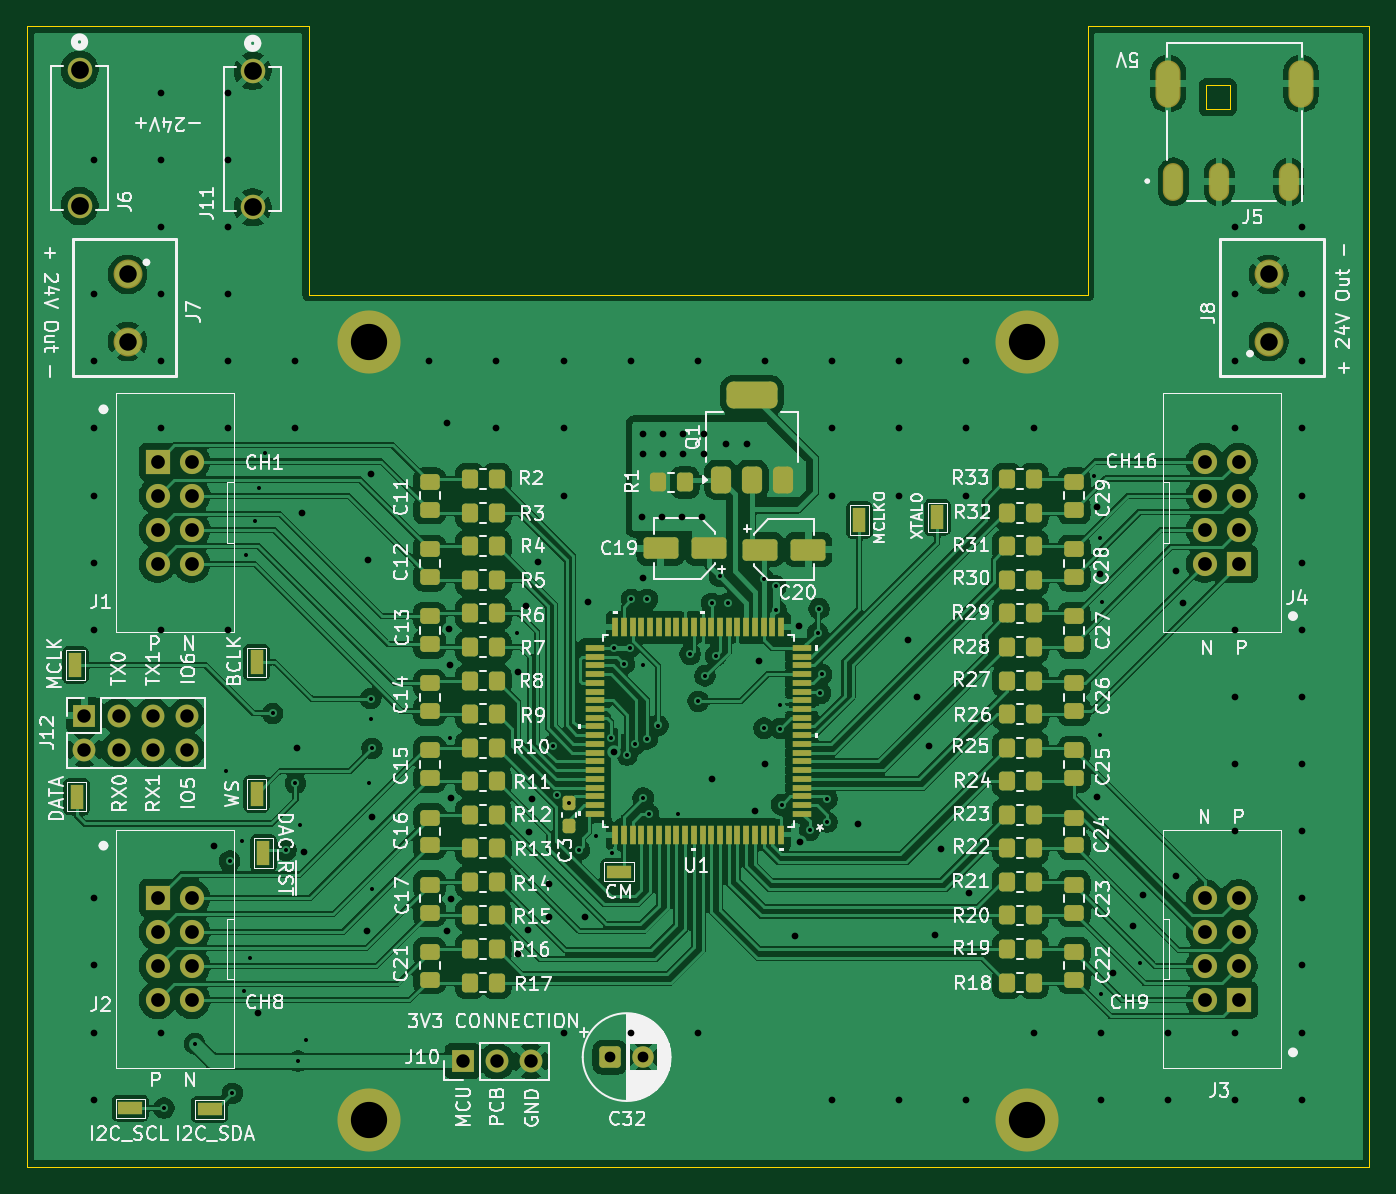
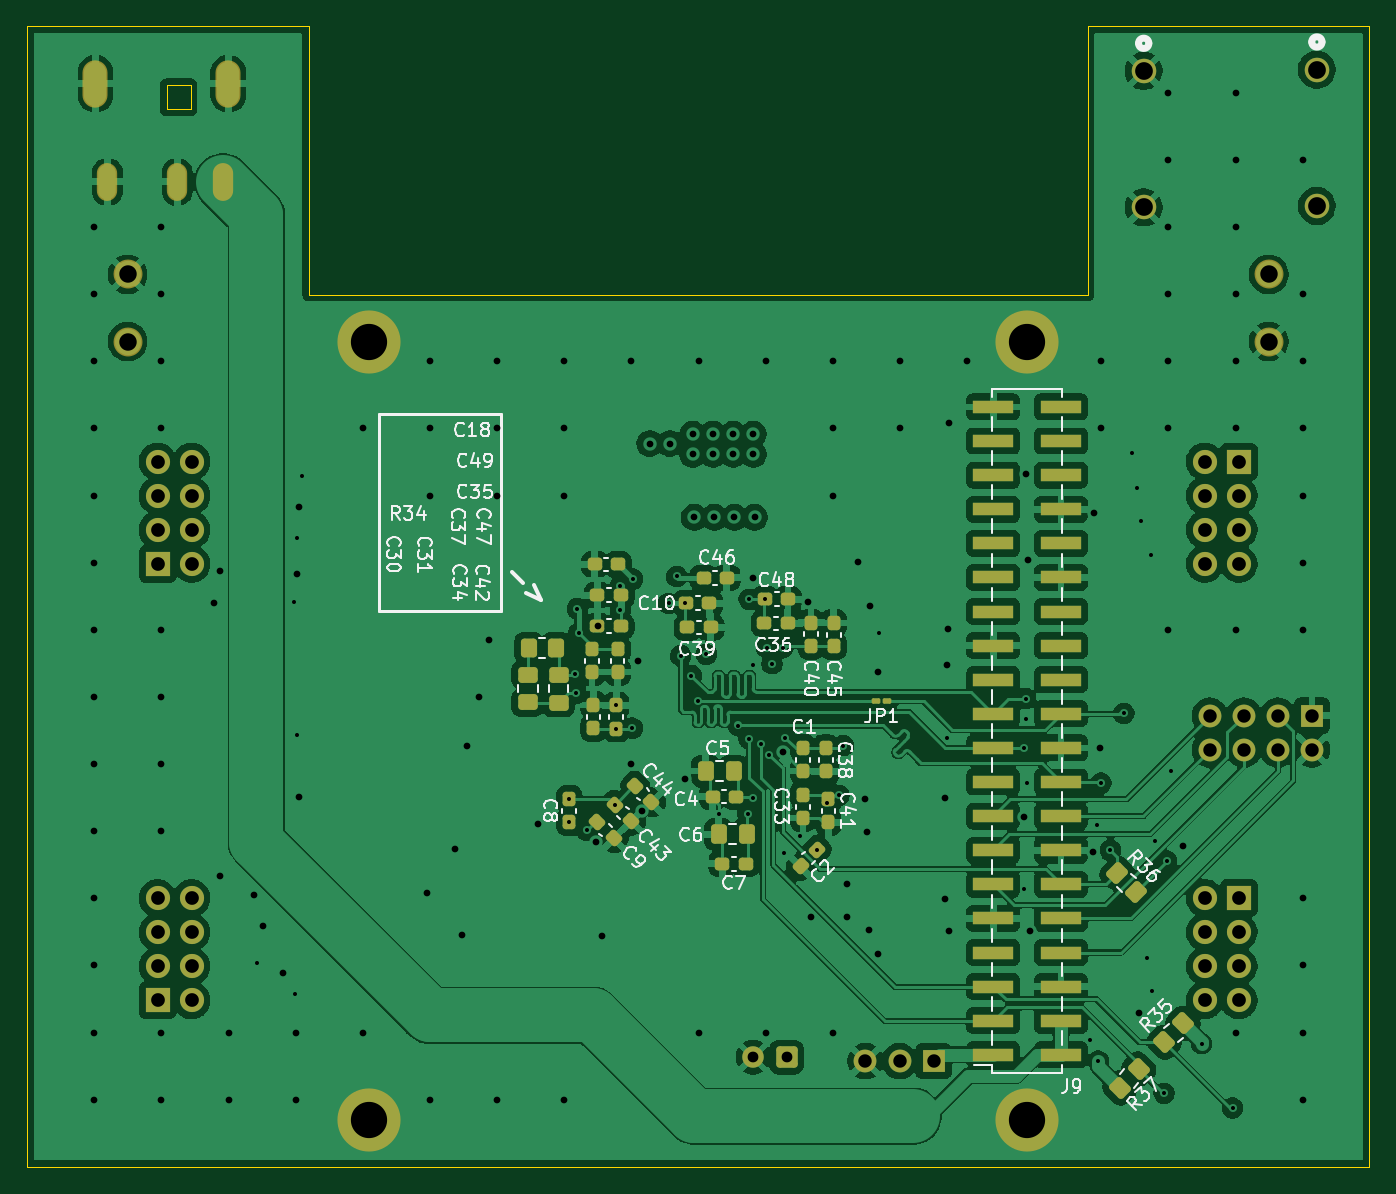
Circuit board: 13 layer files. Board 100.0 x 85.0 mm.
- bottom_copper: MCU_DAC_board-B_Cu.gbr (274281 bytes)
- bottom_mask: MCU_DAC_board-B_Mask.gbr (8438 bytes)
- paste: MCU_DAC_board-B_Paste.gbr (5983 bytes)
- bottom_silk: MCU_DAC_board-B_Silkscreen.gbr (69866 bytes)
- outline: MCU_DAC_board-Edge_Cuts.gbr (1160 bytes)
- top_copper: MCU_DAC_board-F_Cu.gbr (296494 bytes)
- top_mask: MCU_DAC_board-F_Mask.gbr (11091 bytes)
- paste: MCU_DAC_board-F_Paste.gbr (8074 bytes)
- top_silk: MCU_DAC_board-F_Silkscreen.gbr (179694 bytes)
- inner_copper: MCU_DAC_board-In1_Cu.gbr (374427 bytes)
- inner_copper: MCU_DAC_board-In2_Cu.gbr (157033 bytes)
- drill: MCU_DAC_board-NPTH.drl (265 bytes)
- drill: MCU_DAC_board-PTH.drl (5325 bytes)

=== bottom_copper: MCU_DAC_board-B_Cu.gbr (274281 bytes, source omitted) ===
=== bottom_mask: MCU_DAC_board-B_Mask.gbr (8438 bytes, source omitted) ===
=== paste: MCU_DAC_board-B_Paste.gbr ===
%TF.GenerationSoftware,KiCad,Pcbnew,9.0.3*%
%TF.CreationDate,2026-01-26T14:06:12-05:00*%
%TF.ProjectId,MCU_DAC_board,4d43555f-4441-4435-9f62-6f6172642e6b,rev?*%
%TF.SameCoordinates,Original*%
%TF.FileFunction,Paste,Bot*%
%TF.FilePolarity,Positive*%
%FSLAX46Y46*%
G04 Gerber Fmt 4.6, Leading zero omitted, Abs format (unit mm)*
G04 Created by KiCad (PCBNEW 9.0.3) date 2026-01-26 14:06:12*
%MOMM*%
%LPD*%
G01*
G04 APERTURE LIST*
G04 Aperture macros list*
%AMRoundRect*
0 Rectangle with rounded corners*
0 $1 Rounding radius*
0 $2 $3 $4 $5 $6 $7 $8 $9 X,Y pos of 4 corners*
0 Add a 4 corners polygon primitive as box body*
4,1,4,$2,$3,$4,$5,$6,$7,$8,$9,$2,$3,0*
0 Add four circle primitives for the rounded corners*
1,1,$1+$1,$2,$3*
1,1,$1+$1,$4,$5*
1,1,$1+$1,$6,$7*
1,1,$1+$1,$8,$9*
0 Add four rect primitives between the rounded corners*
20,1,$1+$1,$2,$3,$4,$5,0*
20,1,$1+$1,$4,$5,$6,$7,0*
20,1,$1+$1,$6,$7,$8,$9,0*
20,1,$1+$1,$8,$9,$2,$3,0*%
G04 Aperture macros list end*
%ADD10RoundRect,0.237500X-0.300000X-0.237500X0.300000X-0.237500X0.300000X0.237500X-0.300000X0.237500X0*%
%ADD11RoundRect,0.250000X0.070711X-0.565685X0.565685X-0.070711X-0.070711X0.565685X-0.565685X0.070711X0*%
%ADD12RoundRect,0.237500X0.237500X-0.300000X0.237500X0.300000X-0.237500X0.300000X-0.237500X-0.300000X0*%
%ADD13RoundRect,0.250000X0.475000X-0.337500X0.475000X0.337500X-0.475000X0.337500X-0.475000X-0.337500X0*%
%ADD14RoundRect,0.090000X-0.139000X-0.090000X0.139000X-0.090000X0.139000X0.090000X-0.139000X0.090000X0*%
%ADD15RoundRect,0.250000X-0.565685X-0.070711X-0.070711X-0.565685X0.565685X0.070711X0.070711X0.565685X0*%
%ADD16RoundRect,0.237500X-0.380070X0.044194X0.044194X-0.380070X0.380070X-0.044194X-0.044194X0.380070X0*%
%ADD17RoundRect,0.250000X0.565685X0.070711X0.070711X0.565685X-0.565685X-0.070711X-0.070711X-0.565685X0*%
%ADD18RoundRect,0.237500X-0.237500X0.300000X-0.237500X-0.300000X0.237500X-0.300000X0.237500X0.300000X0*%
%ADD19RoundRect,0.237500X0.044194X0.380070X-0.380070X-0.044194X-0.044194X-0.380070X0.380070X0.044194X0*%
%ADD20RoundRect,0.250000X-0.337500X-0.475000X0.337500X-0.475000X0.337500X0.475000X-0.337500X0.475000X0*%
%ADD21RoundRect,0.237500X0.300000X0.237500X-0.300000X0.237500X-0.300000X-0.237500X0.300000X-0.237500X0*%
%ADD22R,3.000000X1.000000*%
%ADD23RoundRect,0.250000X0.350000X0.450000X-0.350000X0.450000X-0.350000X-0.450000X0.350000X-0.450000X0*%
G04 APERTURE END LIST*
D10*
%TO.C,C35*%
X138555000Y-115360000D03*
X140280000Y-115360000D03*
%TD*%
D11*
%TO.C,R36*%
X100165786Y-135174214D03*
X101580000Y-133760000D03*
%TD*%
D12*
%TO.C,C34*%
X140580000Y-122960000D03*
X140580000Y-121235000D03*
%TD*%
D13*
%TO.C,C30*%
X145480000Y-121047500D03*
X145480000Y-118972500D03*
%TD*%
D14*
%TO.C,JP1*%
X118680000Y-120960000D03*
X119545000Y-120960000D03*
%TD*%
D15*
%TO.C,R35*%
X96665786Y-144945786D03*
X98080000Y-146360000D03*
%TD*%
D13*
%TO.C,C31*%
X143180000Y-121072500D03*
X143180000Y-118997500D03*
%TD*%
D16*
%TO.C,C2*%
X123936497Y-132016497D03*
X125156257Y-133236257D03*
%TD*%
D17*
%TO.C,R37*%
X101380000Y-149760000D03*
X99965786Y-148345786D03*
%TD*%
D18*
%TO.C,C33*%
X124980000Y-127935000D03*
X124980000Y-129660000D03*
%TD*%
D10*
%TO.C,C49*%
X138555000Y-113060000D03*
X140280000Y-113060000D03*
%TD*%
D19*
%TO.C,C43*%
X138989880Y-128650120D03*
X137770120Y-129869880D03*
%TD*%
D10*
%TO.C,C18*%
X138755000Y-110760000D03*
X140480000Y-110760000D03*
%TD*%
%TO.C,C4*%
X129980000Y-128060000D03*
X131705000Y-128060000D03*
%TD*%
D20*
%TO.C,C5*%
X130142500Y-126160000D03*
X132217500Y-126160000D03*
%TD*%
D18*
%TO.C,C41*%
X123080000Y-128235000D03*
X123080000Y-129960000D03*
%TD*%
D12*
%TO.C,C40*%
X124380000Y-116822500D03*
X124380000Y-115097500D03*
%TD*%
%TO.C,C8*%
X142380000Y-129960000D03*
X142380000Y-128235000D03*
%TD*%
D21*
%TO.C,C48*%
X127805000Y-113360000D03*
X126080000Y-113360000D03*
%TD*%
D18*
%TO.C,C1*%
X124980000Y-124435000D03*
X124980000Y-126160000D03*
%TD*%
D12*
%TO.C,C42*%
X138880000Y-122985000D03*
X138880000Y-121260000D03*
%TD*%
D10*
%TO.C,C10*%
X130655000Y-111760000D03*
X132380000Y-111760000D03*
%TD*%
D18*
%TO.C,C37*%
X140680000Y-117060000D03*
X140680000Y-118785000D03*
%TD*%
D19*
%TO.C,C44*%
X137480000Y-127260000D03*
X136260240Y-128479760D03*
%TD*%
D21*
%TO.C,C46*%
X133680000Y-113660000D03*
X131955000Y-113660000D03*
%TD*%
D12*
%TO.C,C45*%
X122680000Y-116860000D03*
X122680000Y-115135000D03*
%TD*%
D22*
%TO.C,J9*%
X110800000Y-147290000D03*
X105760000Y-147290000D03*
X110800000Y-144750000D03*
X105760000Y-144750000D03*
X110800000Y-142210000D03*
X105760000Y-142210000D03*
X110800000Y-139670000D03*
X105760000Y-139670000D03*
X110800000Y-137130000D03*
X105760000Y-137130000D03*
X110800000Y-134590000D03*
X105760000Y-134590000D03*
X110800000Y-132050000D03*
X105760000Y-132050000D03*
X110800000Y-129510000D03*
X105760000Y-129510000D03*
X110800000Y-126970000D03*
X105760000Y-126970000D03*
X110800000Y-124430000D03*
X105760000Y-124430000D03*
X110800000Y-121890000D03*
X105760000Y-121890000D03*
X110800000Y-119350000D03*
X105760000Y-119350000D03*
X110800000Y-116810000D03*
X105760000Y-116810000D03*
X110800000Y-114270000D03*
X105760000Y-114270000D03*
X110800000Y-111730000D03*
X105760000Y-111730000D03*
X110800000Y-109190000D03*
X105760000Y-109190000D03*
X110800000Y-106650000D03*
X105760000Y-106650000D03*
X110800000Y-104110000D03*
X105760000Y-104110000D03*
X110800000Y-101570000D03*
X105760000Y-101570000D03*
X110800000Y-99030000D03*
X105760000Y-99030000D03*
%TD*%
D21*
%TO.C,C36*%
X127842500Y-115160000D03*
X126117500Y-115160000D03*
%TD*%
D18*
%TO.C,C47*%
X138780000Y-117060000D03*
X138780000Y-118785000D03*
%TD*%
D19*
%TO.C,C9*%
X140299760Y-129940240D03*
X139080000Y-131160000D03*
%TD*%
D23*
%TO.C,R34*%
X145380000Y-116972500D03*
X143380000Y-116972500D03*
%TD*%
D10*
%TO.C,C7*%
X129255000Y-133060000D03*
X130980000Y-133060000D03*
%TD*%
D18*
%TO.C,C38*%
X123280000Y-124460000D03*
X123280000Y-126185000D03*
%TD*%
D20*
%TO.C,C6*%
X129180000Y-130860000D03*
X131255000Y-130860000D03*
%TD*%
D21*
%TO.C,C39*%
X133580000Y-115460000D03*
X131855000Y-115460000D03*
%TD*%
M02*

=== bottom_silk: MCU_DAC_board-B_Silkscreen.gbr (69866 bytes, source omitted) ===
=== outline: MCU_DAC_board-Edge_Cuts.gbr ===
%TF.GenerationSoftware,KiCad,Pcbnew,9.0.3*%
%TF.CreationDate,2026-01-26T14:06:12-05:00*%
%TF.ProjectId,MCU_DAC_board,4d43555f-4441-4435-9f62-6f6172642e6b,rev?*%
%TF.SameCoordinates,Original*%
%TF.FileFunction,Profile,NP*%
%FSLAX46Y46*%
G04 Gerber Fmt 4.6, Leading zero omitted, Abs format (unit mm)*
G04 Created by KiCad (PCBNEW 9.0.3) date 2026-01-26 14:06:12*
%MOMM*%
%LPD*%
G01*
G04 APERTURE LIST*
%TA.AperFunction,Profile*%
%ADD10C,0.050000*%
%TD*%
%TA.AperFunction,Profile*%
%ADD11C,0.010000*%
%TD*%
G04 APERTURE END LIST*
D10*
X161780000Y-70660000D02*
X182780000Y-70660000D01*
X103780000Y-70660000D02*
X103780000Y-90660000D01*
X182780000Y-70660000D02*
X182780000Y-155660000D01*
X82780000Y-70660000D02*
X103780000Y-70660000D01*
X161780000Y-90660000D02*
X161780000Y-70660000D01*
X182780000Y-155660000D02*
X82780000Y-155660000D01*
X82780000Y-155660000D02*
X82780000Y-70660000D01*
X103780000Y-90660000D02*
X161780000Y-90660000D01*
D11*
%TO.C,J5*%
X170580000Y-75060000D02*
X172380000Y-75060000D01*
X170580000Y-76860000D02*
X170580000Y-75060000D01*
X172380000Y-75060000D02*
X172380000Y-76860000D01*
X172380000Y-76860000D02*
X170580000Y-76860000D01*
%TD*%
M02*

=== top_copper: MCU_DAC_board-F_Cu.gbr (296494 bytes, source omitted) ===
=== top_mask: MCU_DAC_board-F_Mask.gbr (11091 bytes, source omitted) ===
=== paste: MCU_DAC_board-F_Paste.gbr (8074 bytes, source omitted) ===
=== top_silk: MCU_DAC_board-F_Silkscreen.gbr (179694 bytes, source omitted) ===
=== inner_copper: MCU_DAC_board-In1_Cu.gbr (374427 bytes, source omitted) ===
=== inner_copper: MCU_DAC_board-In2_Cu.gbr (157033 bytes, source omitted) ===
=== drill: MCU_DAC_board-NPTH.drl ===
M48
; DRILL file {KiCad 9.0.3} date 2026-01-26T14:05:53-0500
; FORMAT={-:-/ absolute / inch / decimal}
; #@! TF.CreationDate,2026-01-26T14:05:53-05:00
; #@! TF.GenerationSoftware,Kicad,Pcbnew,9.0.3
; #@! TF.FileFunction,NonPlated,1,4,NPTH
FMAT,2
INCH
%
G90
G05
M30

=== drill: MCU_DAC_board-PTH.drl (5325 bytes, source omitted) ===
